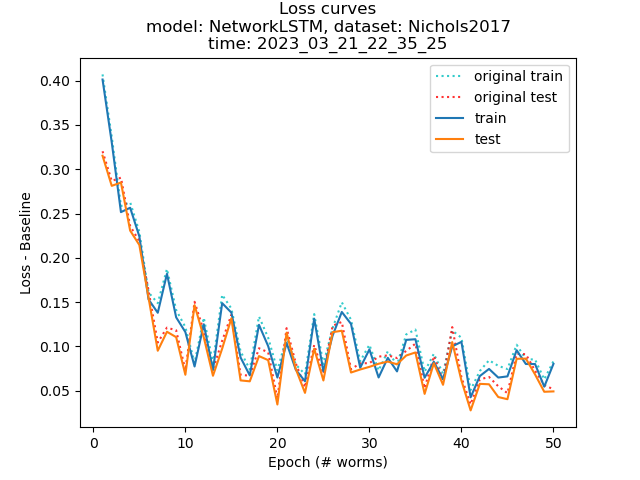

Data behind this chart, as committed beside it:
, epochs, base_train_losses, base_test_losses, train_losses, test_losses, num_train_samples, num_test_samples, centered_train_losses, centered_test_losses
0, 1, 0.005768, 0.005067, 0.4071, 0.3203, 1654, 1654, 0.4013, 0.3153
1, 2, 0.006258, 0.005546, 0.3366, 0.2868, 1654, 1654, 0.3304, 0.2812
2, 3, 0.00686, 0.005477, 0.2584, 0.2905, 1469, 1469, 0.2516, 0.285
3, 4, 0.006184, 0.005191, 0.2627, 0.2359, 1654, 1654, 0.2565, 0.2307
4, 5, 0.005175, 0.00421, 0.2293, 0.2187, 1654, 1654, 0.2241, 0.2144
5, 6, 0.007928, 0.007987, 0.1609, 0.1629, 1654, 1654, 0.153, 0.1549
6, 7, 0.01086, 0.009284, 0.1488, 0.1043, 1654, 1654, 0.1379, 0.09503
7, 8, 0.005453, 0.004667, 0.1873, 0.1211, 1654, 1654, 0.1819, 0.1165
8, 9, 0.008262, 0.0077, 0.141, 0.1181, 1654, 1654, 0.1327, 0.1104
9, 10, 0.005598, 0.00508, 0.1217, 0.07296, 1654, 1654, 0.1161, 0.06788
10, 11, 0.004037, 0.003817, 0.08128, 0.1503, 1654, 1654, 0.07724, 0.1465
11, 12, 0.007346, 0.007055, 0.1323, 0.1173, 1654, 1654, 0.125, 0.1103
12, 13, 0.007868, 0.007007, 0.08106, 0.07379, 1654, 1654, 0.07319, 0.06678
13, 14, 0.009463, 0.008841, 0.1582, 0.1063, 1654, 1654, 0.1488, 0.09746
14, 15, 0.004578, 0.003952, 0.1427, 0.1356, 1654, 1654, 0.1381, 0.1317
15, 16, 0.006869, 0.00632, 0.09429, 0.06785, 1654, 1654, 0.08742, 0.06153
16, 17, 0.006869, 0.00632, 0.07405, 0.06681, 1654, 1654, 0.06718, 0.06049
17, 18, 0.009462, 0.008842, 0.1338, 0.09783, 1654, 1654, 0.1243, 0.08899
18, 19, 0.009462, 0.008842, 0.1097, 0.09324, 1654, 1654, 0.1002, 0.0844
19, 20, 0.008266, 0.006864, 0.07303, 0.04119, 1654, 1654, 0.06477, 0.03433
20, 21, 0.006296, 0.005096, 0.1101, 0.1206, 1654, 1654, 0.1038, 0.1155
21, 22, 0.005883, 0.006358, 0.07945, 0.08082, 1654, 1654, 0.07357, 0.07446
22, 23, 0.007799, 0.006294, 0.06838, 0.05374, 1654, 1654, 0.06058, 0.04745
23, 24, 0.005175, 0.00421, 0.1364, 0.1015, 1654, 1654, 0.1312, 0.0973
24, 25, 0.008262, 0.007699, 0.07998, 0.06914, 1654, 1654, 0.07171, 0.06144
25, 26, 0.008471, 0.007218, 0.1206, 0.1232, 1654, 1654, 0.1121, 0.116
26, 27, 0.01092, 0.009909, 0.1497, 0.1275, 1654, 1654, 0.1388, 0.1176
27, 28, 0.004706, 0.003738, 0.13, 0.07416, 1654, 1654, 0.1253, 0.07042
28, 29, 0.007377, 0.0069, 0.08317, 0.08075, 1654, 1654, 0.0758, 0.07385
29, 30, 0.005175, 0.004211, 0.1017, 0.08105, 1654, 1654, 0.09653, 0.07684
30, 31, 0.007929, 0.007987, 0.07278, 0.08833, 1654, 1654, 0.06485, 0.08034
31, 32, 0.007347, 0.007055, 0.09436, 0.08982, 1654, 1654, 0.08702, 0.08277
32, 33, 0.007347, 0.007055, 0.07903, 0.0868, 1654, 1654, 0.07169, 0.07975
33, 34, 0.006184, 0.005191, 0.1135, 0.09484, 1654, 1654, 0.1073, 0.08965
34, 35, 0.01092, 0.009908, 0.119, 0.103, 1654, 1654, 0.108, 0.09308
35, 36, 0.006867, 0.00632, 0.07145, 0.05263, 1654, 1654, 0.06458, 0.04631
36, 37, 0.009017, 0.007957, 0.09162, 0.08883, 1654, 1654, 0.0826, 0.08088
37, 38, 0.006257, 0.005547, 0.06901, 0.06211, 1654, 1654, 0.06275, 0.05657
38, 39, 0.01786, 0.01695, 0.1179, 0.1217, 1654, 1654, 0.09999, 0.1048
39, 40, 0.004706, 0.003738, 0.1098, 0.06511, 1654, 1654, 0.1051, 0.06137
40, 41, 0.008266, 0.006864, 0.05072, 0.03451, 1654, 1654, 0.04246, 0.02765
41, 42, 0.005768, 0.005067, 0.07219, 0.0627, 1654, 1654, 0.06643, 0.05763
42, 43, 0.009754, 0.008264, 0.08425, 0.0654, 1654, 1654, 0.0745, 0.05714
43, 44, 0.01326, 0.01218, 0.078, 0.05492, 1654, 1654, 0.06474, 0.04274
44, 45, 0.008271, 0.006837, 0.07434, 0.04713, 1654, 1654, 0.06607, 0.04029
45, 46, 0.006202, 0.005655, 0.1018, 0.09157, 1654, 1654, 0.09561, 0.08592
46, 47, 0.005328, 0.004925, 0.08539, 0.0911, 1654, 1654, 0.08006, 0.08617
47, 48, 0.005176, 0.004211, 0.08519, 0.07246, 1654, 1654, 0.08001, 0.06825
48, 49, 0.008263, 0.007699, 0.06271, 0.05638, 1654, 1654, 0.05445, 0.04868
49, 50, 0.002971, 0.002266, 0.08316, 0.05136, 1654, 1654, 0.08019, 0.0491
